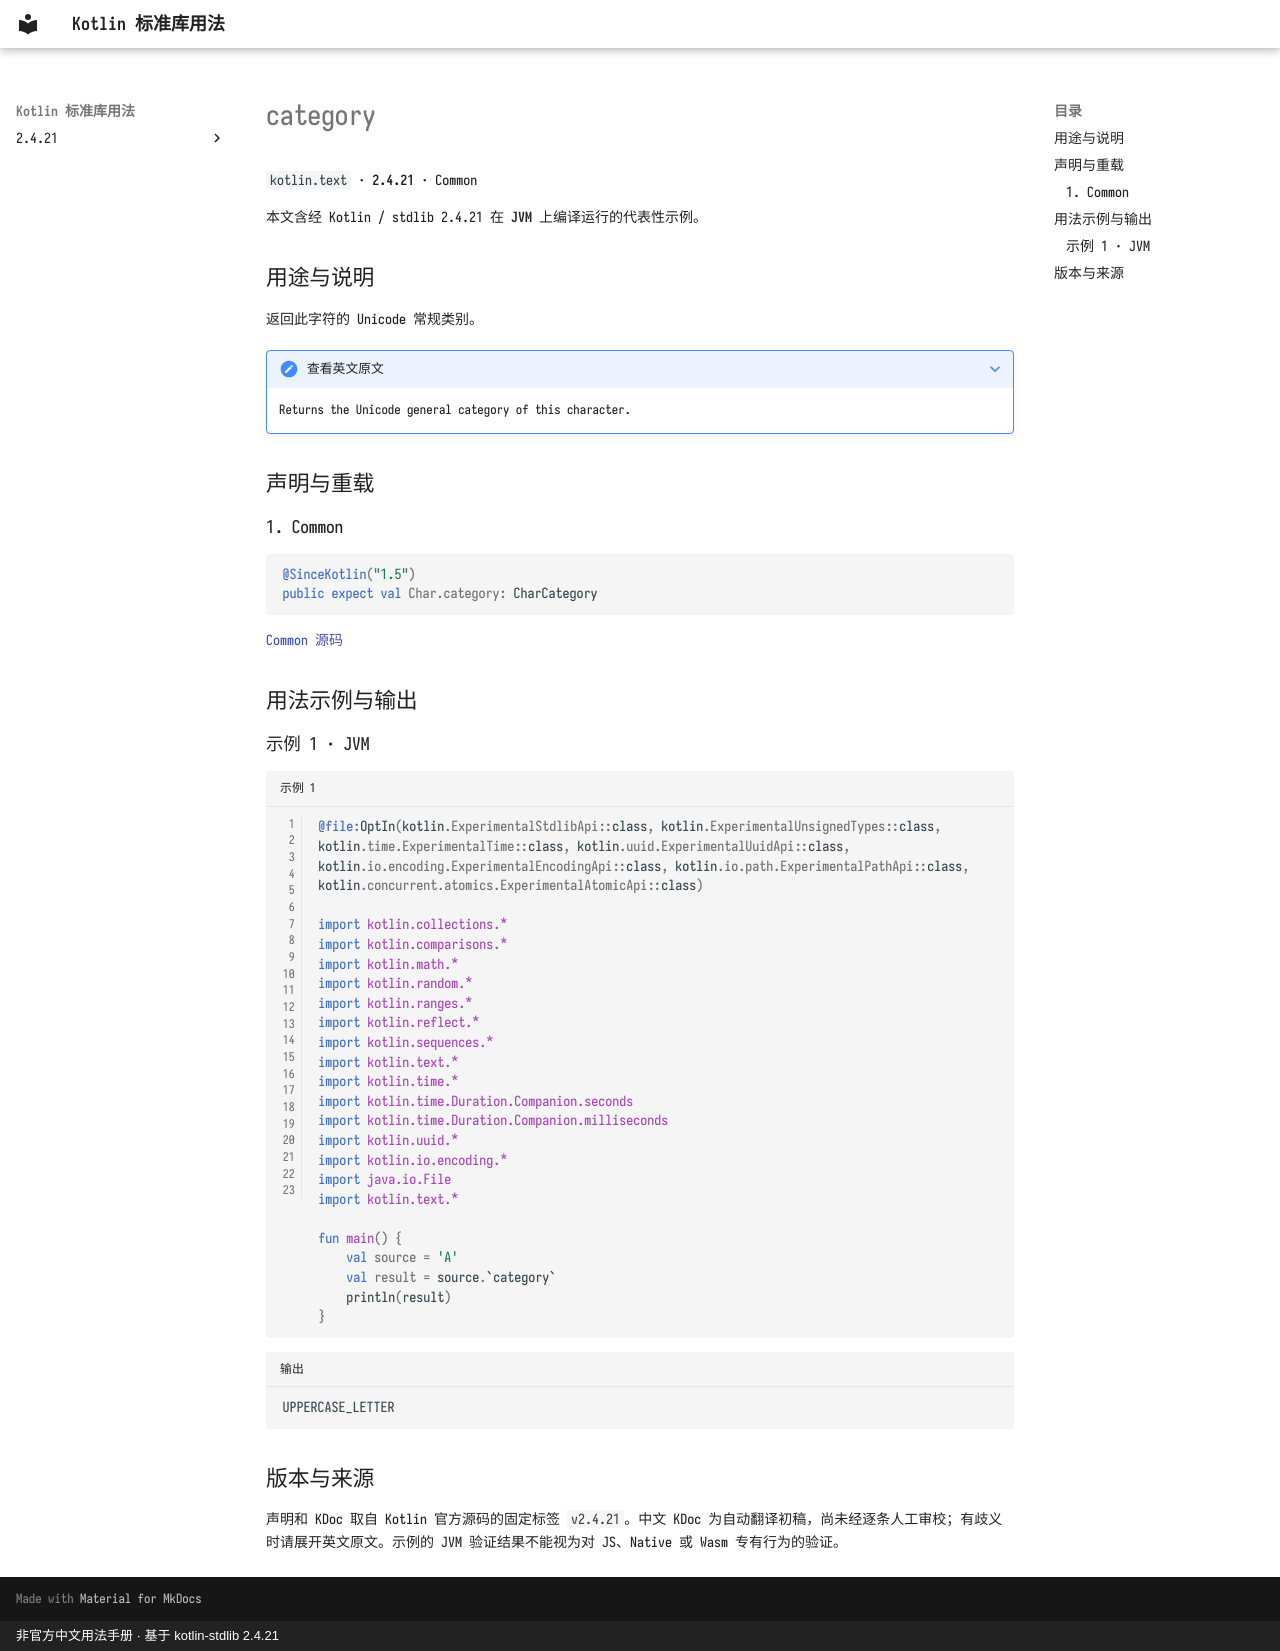

repository: oooooooko/kotlin-stdlib-docs · page: zh/api/kotlin.text/category--edb2cd3b/index.html · generator: mkdocs · copyright: 非官方中文用法手册 · 基于 kotlin-stdlib 2.4.21

# category

`kotlin.text` · **2.4.21** · Common

本文含经 Kotlin / stdlib 2.4.21 在 **JVM** 上编译运行的代表性示例。

## 用途与说明

返回此字符的 Unicode 常规类别。

??? note "查看英文原文"

    Returns the Unicode general category of this character.

## 声明与重载

### 1. Common

```kotlin
@SinceKotlin("1.5")
public expect val Char.category: CharCategory
```

[Common 源码](https://github.com/JetBrains/kotlin/blob/v2.4.21/libraries/stdlib/src/kotlin/text/Char.kt#L238)

## 用法示例与输出

### 示例 1 · JVM

```kotlin title="示例 1" linenums="1"
@file:OptIn(kotlin.ExperimentalStdlibApi::class, kotlin.ExperimentalUnsignedTypes::class, kotlin.time.ExperimentalTime::class, kotlin.uuid.ExperimentalUuidApi::class, kotlin.io.encoding.ExperimentalEncodingApi::class, kotlin.io.path.ExperimentalPathApi::class, kotlin.concurrent.atomics.ExperimentalAtomicApi::class)

import kotlin.collections.*
import kotlin.comparisons.*
import kotlin.math.*
import kotlin.random.*
import kotlin.ranges.*
import kotlin.reflect.*
import kotlin.sequences.*
import kotlin.text.*
import kotlin.time.*
import kotlin.time.Duration.Companion.seconds
import kotlin.time.Duration.Companion.milliseconds
import kotlin.uuid.*
import kotlin.io.encoding.*
import java.io.File
import kotlin.text.*

fun main() {
    val source = 'A'
    val result = source.`category`
    println(result)
}
```

```text title="输出"
UPPERCASE_LETTER
```

## 版本与来源

声明和 KDoc 取自 Kotlin 官方源码的固定标签 `v2.4.21`。中文 KDoc 为自动翻译初稿，尚未经逐条人工审校；有歧义时请展开英文原文。示例的 JVM 验证结果不能视为对 JS、Native 或 Wasm 专有行为的验证。
